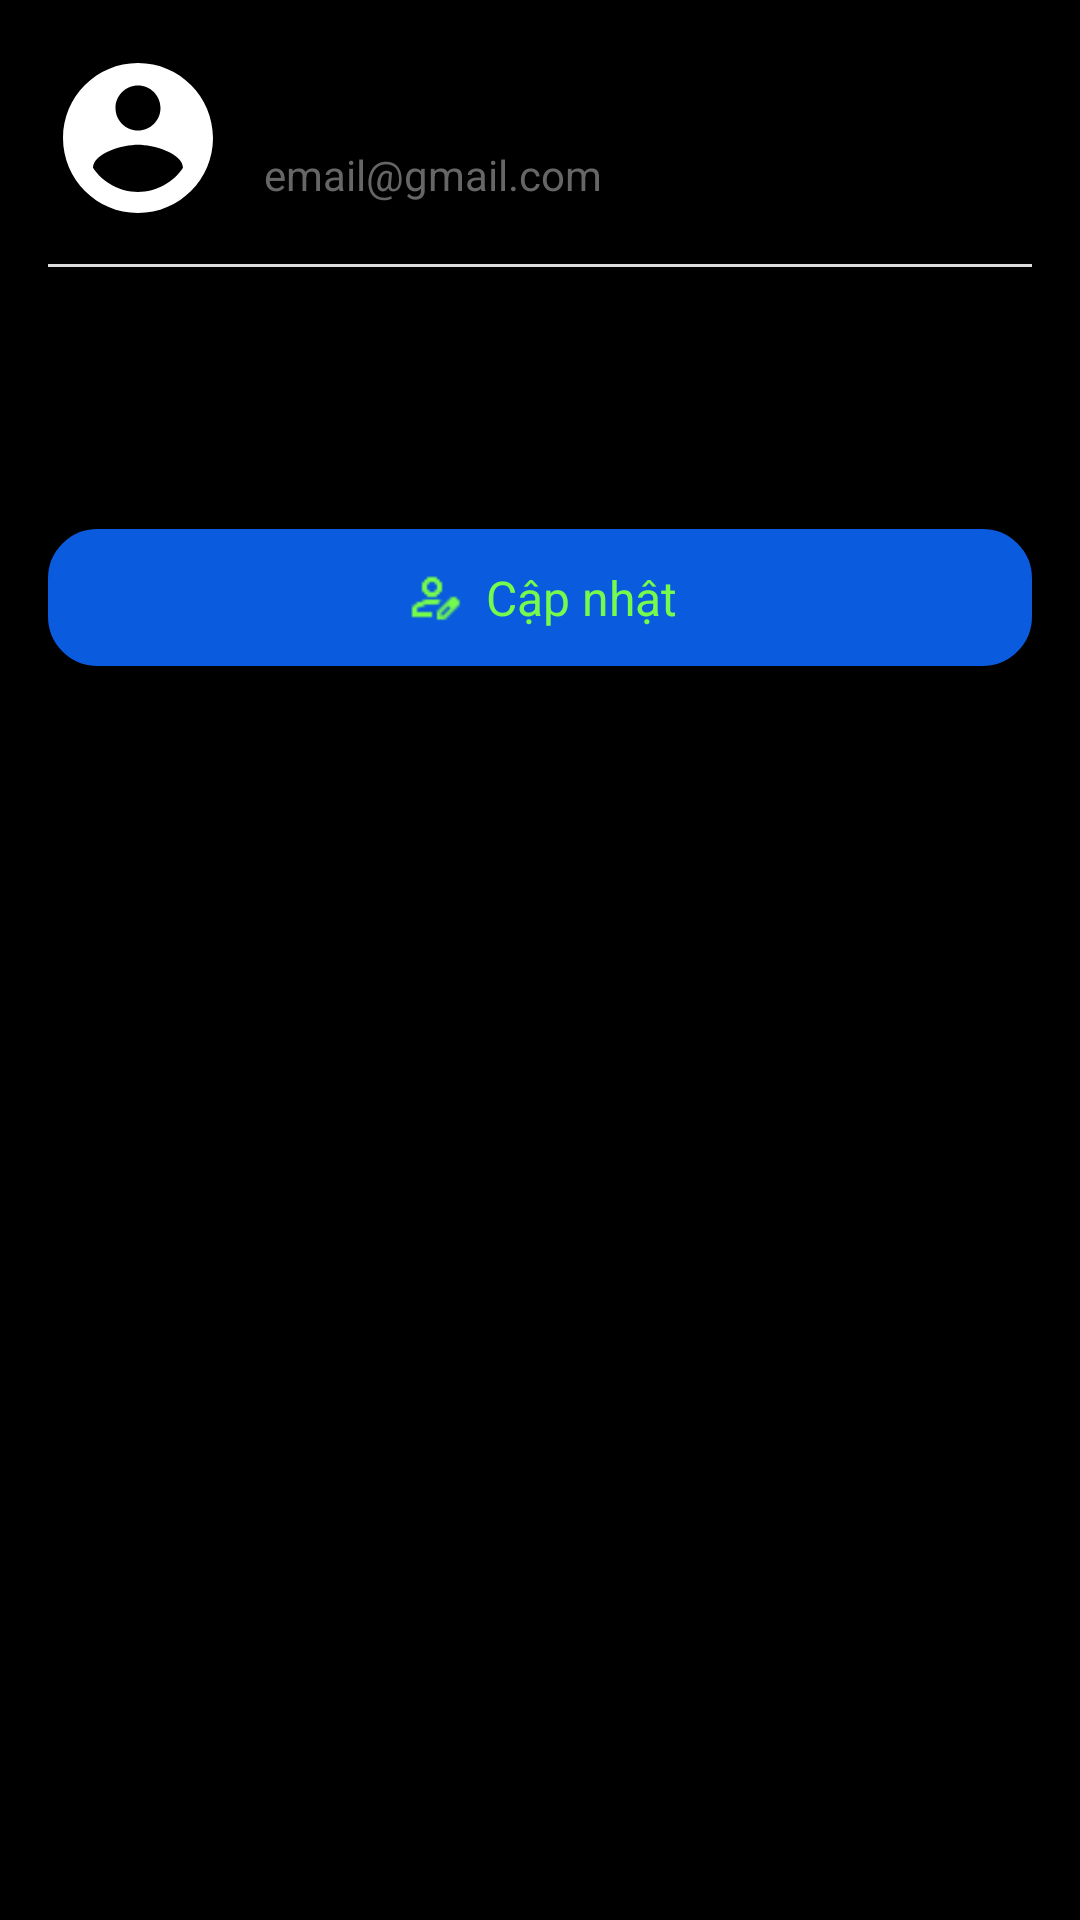

The Android layout XML behind this screen, and the referenced resources:
<!-- AndroidManifest.xml: application theme Theme.Android_Movie_App -->
<!-- res/layout/popup_user_info.xml -->
<?xml version="1.0" encoding="utf-8"?>
<LinearLayout xmlns:android="http://schemas.android.com/apk/res/android"
    android:layout_width="match_parent"
    android:layout_height="wrap_content"
    android:orientation="vertical"
    android:padding="16dp"
    android:background="@drawable/bg_popup_info">

    
    <LinearLayout
        android:layout_width="match_parent"
        android:layout_height="wrap_content"
        android:orientation="horizontal"
        android:gravity="center_vertical">

        <ImageView
            android:id="@+id/imgAvatar_popup_info"
            android:layout_width="60dp"
            android:layout_height="60dp"
            android:src="@drawable/ic_account_circle"
            android:scaleType="centerCrop"
            android:layout_marginRight="12dp" />

        <LinearLayout
            android:layout_width="wrap_content"
            android:layout_height="wrap_content"
            android:orientation="vertical">

            <TextView
                android:id="@+id/tvName_popup_info"
                android:layout_width="wrap_content"
                android:layout_height="wrap_content"
                android:text="Tên người dùng"
                android:textStyle="bold"
                android:textSize="18sp"
                android:textColor="#000"/>

            <TextView
                android:id="@+id/tvEmail_popup_info"
                android:layout_width="wrap_content"
                android:layout_height="wrap_content"
                android:text="email@gmail.com"
                android:textSize="14sp"
                android:textColor="#666"/>
        </LinearLayout>
    </LinearLayout>

    <View
        android:layout_width="match_parent"
        android:layout_height="1dp"
        android:layout_marginVertical="12dp"
        android:background="#DDDDDD" />

    
    <TextView
        android:id="@+id/tvCreatedAt_popup_info"
        android:layout_width="match_parent"
        android:layout_height="wrap_content"
        android:text="Ngày tạo: 2025-09-16"
        android:textSize="16sp"
        android:padding="8dp" />

    <TextView
        android:id="@+id/tvStatus_popup_info"
        android:layout_width="match_parent"
        android:layout_height="wrap_content"
        android:text="Trạng thái: Hoạt động"
        android:textSize="16sp"
        android:padding="8dp" />

    
    <LinearLayout
        android:id="@+id/btnEditProfile"
        android:layout_width="match_parent"
        android:layout_height="wrap_content"
        android:orientation="horizontal"
        android:gravity="center"
        android:padding="12dp"
        android:background="@drawable/bg_popup_edit_info"
        android:backgroundTint="#0A5BDE">

        <ImageView
            android:layout_width="20dp"
            android:layout_height="20dp"
            android:src="@drawable/ic_edit"
            android:contentDescription="Edit Icon"
            android:layout_marginEnd="8dp"/>

        <TextView
            android:layout_width="wrap_content"
            android:layout_height="wrap_content"
            android:text="Cập nhật"
            android:textSize="16sp"
            android:textColor="#75FB4C"/>
    </LinearLayout>
</LinearLayout>
<!-- resources referenced by this layout -->
<resources>
  <!-- drawable bg_popup_edit_info (drawable) -->
  <shape xmlns:android="http://schemas.android.com/apk/res/android" android:shape="rectangle">
      <solid android:color="@android:color/white" />
      <corners android:radius="16dp" />
      <padding android:left="16dp" android:top="16dp" android:right="16dp" android:bottom="16dp"/>
      <stroke android:width="1dp" android:color="#CCCCCC"/>
  </shape>
  <!-- drawable ic_account_circle (drawable) -->
  <?xml version="1.0" encoding="utf-8"?>
  <vector xmlns:android="http://schemas.android.com/apk/res/android" android:width="24dp" android:height="24dp" android:viewportWidth="24.0" android:viewportHeight="24.0">
      <path android:fillColor="#FFFFFF" android:pathData="M12,2C6.48,2 2,6.48 2,12s4.48,10 10,10 10,-4.48 10,-10S17.52,2 12,2zM12,5c1.66,0 3,1.34 3,3s-1.34,3 -3,3 -3,-1.34 -3,-3 1.34,-3 3,-3zM12,19.2c-2.5,0 -4.71,-1.28 -6,-3.22 0.03,-1.99 4,-3.08 6,-3.08 1.99,0 5.97,1.09 6,3.08 -1.29,1.94 -3.5,3.22 -6,3.22z"/>
  </vector>
  <!-- drawable ic_edit: png bitmap (drawable, 540 bytes) -->
  <style name="Theme.Android_Movie_App" parent="Base.Theme.Android_Movie_App" />
  <style name="Base.Theme.Android_Movie_App" parent="Theme.AppCompat.DayNight.NoActionBar">
          
          
          <item name="android:statusBarColor">@android:color/black</item>
          <item name="android:navigationBarColor">@android:color/black</item>
          <item name="android:windowBackground">@android:color/black</item>
          <item name="android:windowFullscreen">false</item>
          <item name="android:windowLayoutInDisplayCutoutMode">shortEdges</item>
      </style>
</resources>
